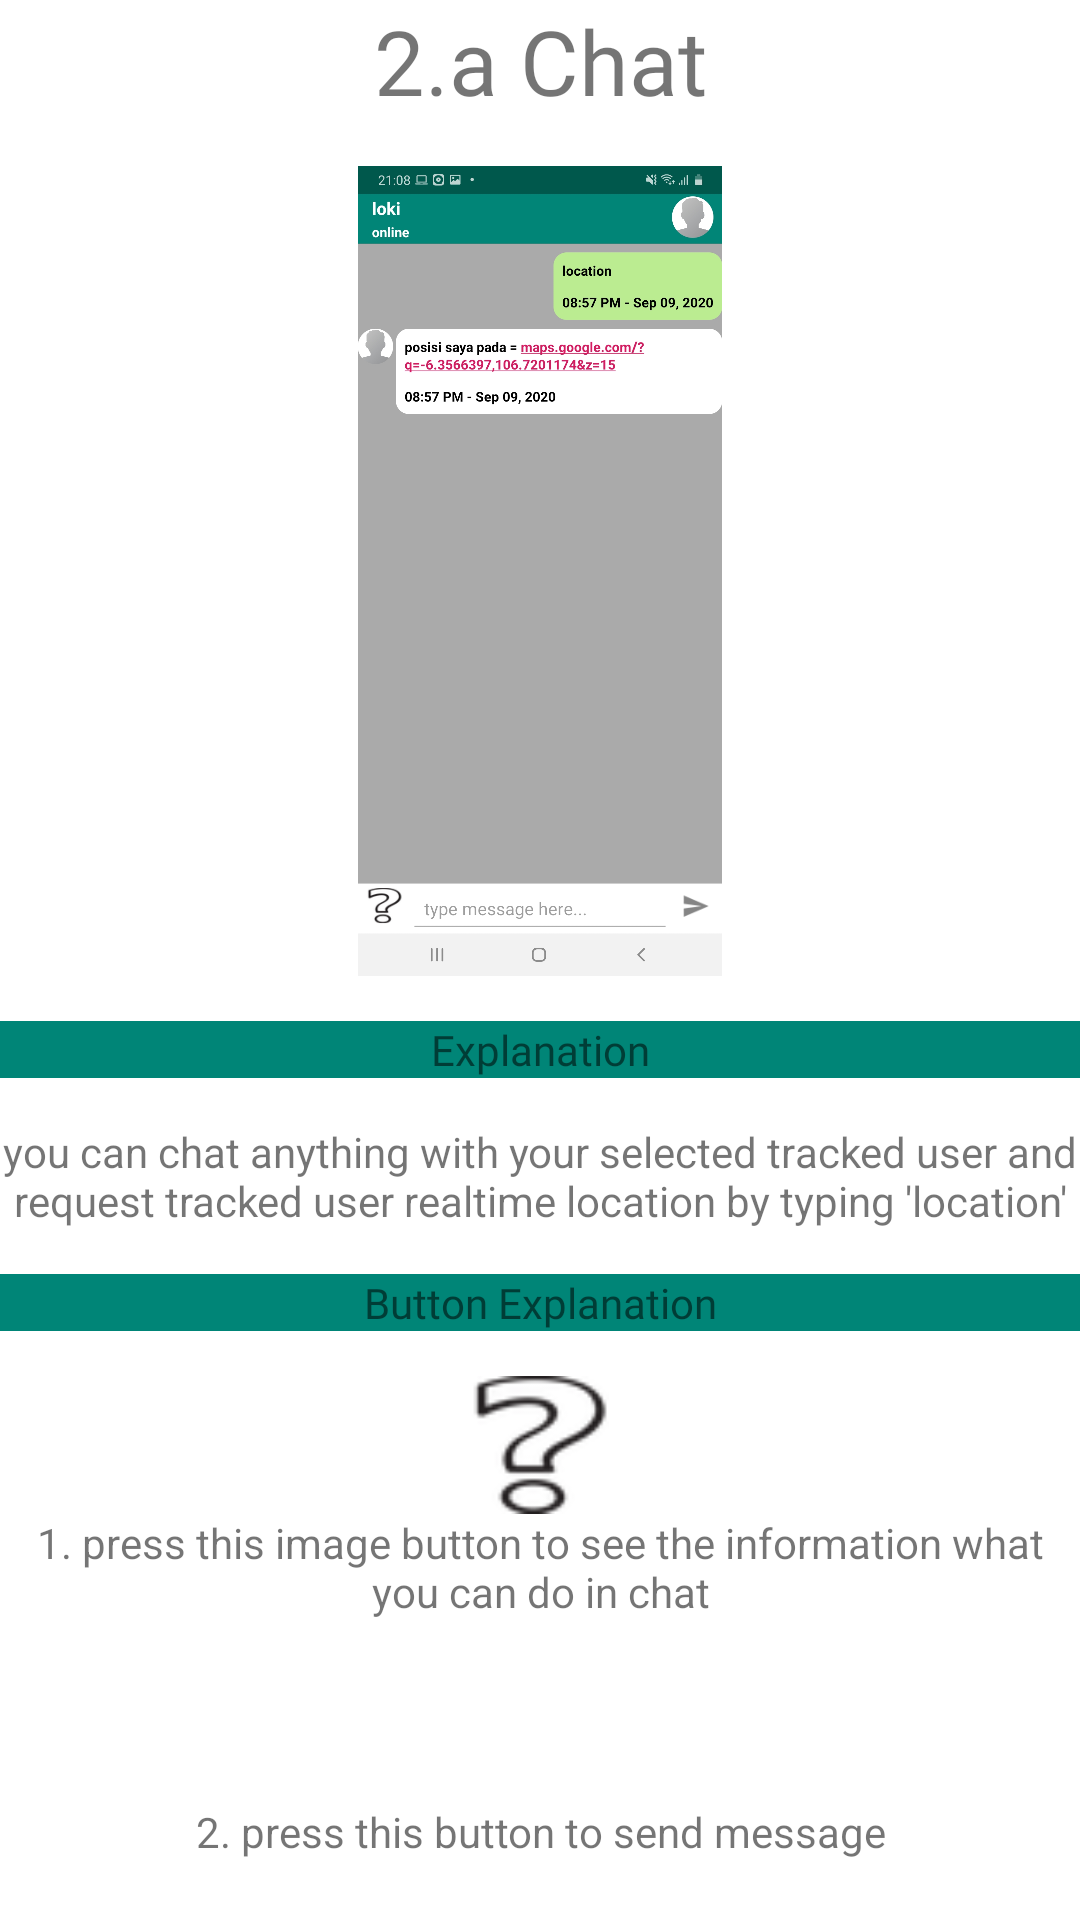

Here is an Android app screen rendered from its layout file. Give the layout XML and the strings, colors and styles it references.
<!-- AndroidManifest.xml: application theme AppTheme -->
<!-- res/layout/fragment_guide_chat_with_tracked.xml -->
<?xml version="1.0" encoding="utf-8"?>
<FrameLayout xmlns:android="http://schemas.android.com/apk/res/android"
    xmlns:tools="http://schemas.android.com/tools"
    android:layout_width="match_parent"
    android:layout_height="match_parent"
    tools:context=".manual.GuideChatWithTracked">


    <ScrollView
        android:layout_width="match_parent"
        android:layout_height="match_parent">

        <RelativeLayout
            android:layout_width="match_parent"
            android:layout_height="wrap_content">

            <TextView
                android:id="@+id/textView16"
                android:layout_width="match_parent"
                android:layout_height="wrap_content"
                android:fontFamily="@font/bold"
                android:text="2.a Chat"
                android:textAlignment="center"
                android:textSize="30sp" />

            <ImageView
                android:id="@+id/imageView"
                android:layout_width="match_parent"
                android:layout_height="270dp"
                android:layout_below="@id/textView16"
                android:layout_centerHorizontal="true"
                android:layout_marginTop="15dp"
                android:src="@drawable/guidechatwithtracked" />

            <TextView
                android:id="@+id/tv_exp"
                android:layout_width="match_parent"
                android:layout_height="wrap_content"
                android:layout_below="@id/imageView"
                android:layout_marginTop="15dp"
                android:fontFamily="@font/bold"
                android:textAlignment="center"
                android:text="Explanation"
                android:background="@color/colorPrimary"
                android:layout_centerHorizontal="true"/>

            <TextView
                android:id="@+id/tv_exp_stats"
                android:layout_width="match_parent"
                android:layout_height="wrap_content"
                android:layout_marginTop="15dp"
                android:textAlignment="center"
                android:text="you can chat anything with your selected tracked user and request tracked user realtime location by typing 'location'"
                android:layout_below="@id/tv_exp"/>

            <TextView
                android:id="@+id/tv_btn_exp"
                android:layout_width="match_parent"
                android:layout_height="wrap_content"
                android:layout_below="@id/tv_exp_stats"
                android:layout_marginTop="15dp"
                android:fontFamily="@font/bold"
                android:textAlignment="center"
                android:text="Button Explanation"
                android:background="@color/colorPrimary"
                android:layout_centerHorizontal="true"/>

            <RelativeLayout
                android:layout_width="match_parent"
                android:layout_height="wrap_content"
                android:layout_below="@id/tv_btn_exp">

                <ImageView
                    android:id="@+id/imageView2"
                    android:layout_width="46dp"
                    android:layout_height="46dp"
                    android:src="@drawable/questionmark"
                    android:layout_marginTop="15dp"
                    android:layout_centerHorizontal="true"/>

                <TextView
                    android:id="@+id/tv_btn_exp_1"
                    android:layout_width="match_parent"
                    android:layout_height="wrap_content"
                    android:text="1. press this image button to see the information what you can do in chat"
                    android:layout_below="@id/imageView2"
                    android:textAlignment="center"/>

                <ImageView
                    android:id="@+id/imageView3"
                    android:layout_width="46dp"
                    android:layout_height="46dp"
                    android:src="@drawable/send_message"
                    android:layout_marginTop="15dp"
                    android:layout_centerHorizontal="true"
                    android:layout_below="@id/tv_btn_exp_1"/>

                <TextView
                    android:id="@+id/tv_btn_exp_2"
                    android:layout_width="match_parent"
                    android:layout_height="wrap_content"
                    android:text="2. press this button to send message"
                    android:layout_below="@id/imageView3"
                    android:textAlignment="center"/>

            </RelativeLayout>

        </RelativeLayout>

    </ScrollView>

</FrameLayout>
<!-- resources referenced by this layout -->
<resources>
  <color name="colorPrimary">#008577</color>
  <!-- drawable guidechatwithtracked: jpeg bitmap (drawable-xxhdpi, 189406 bytes) -->
  <!-- drawable questionmark: png bitmap (drawable-v24, 1804 bytes) -->
  <style name="AppTheme" parent="Theme.MaterialComponents.Light.NoActionBar">
          
          <item name="colorPrimary">@color/colorPrimary</item>
          <item name="colorPrimaryDark">@color/colorPrimaryDark</item>
          <item name="colorAccent">@color/colorAccent</item>
      </style>
  <color name="colorPrimaryDark">#00574B</color>
  <color name="colorAccent">#D81B60</color>
</resources>
